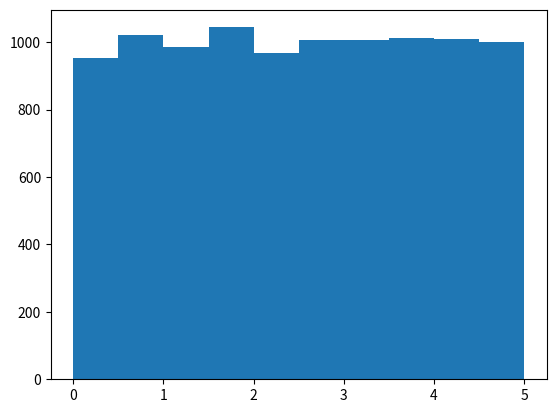

Generate this figure with matplotlib:
# To visualize data we can use matplot lib to create a histogram
# To generate random data we can use numpy too

import numpy
import matplotlib.pyplot as plt

# To generate random uniform number 
random_numbers = numpy.random.uniform(0.0, 5.0, 10000) # this generates 250 random numbers between 0.0 to 0.5 uniformly

# and now to show this graphic we use
plt.hist(random_numbers, 10)
plt.show()